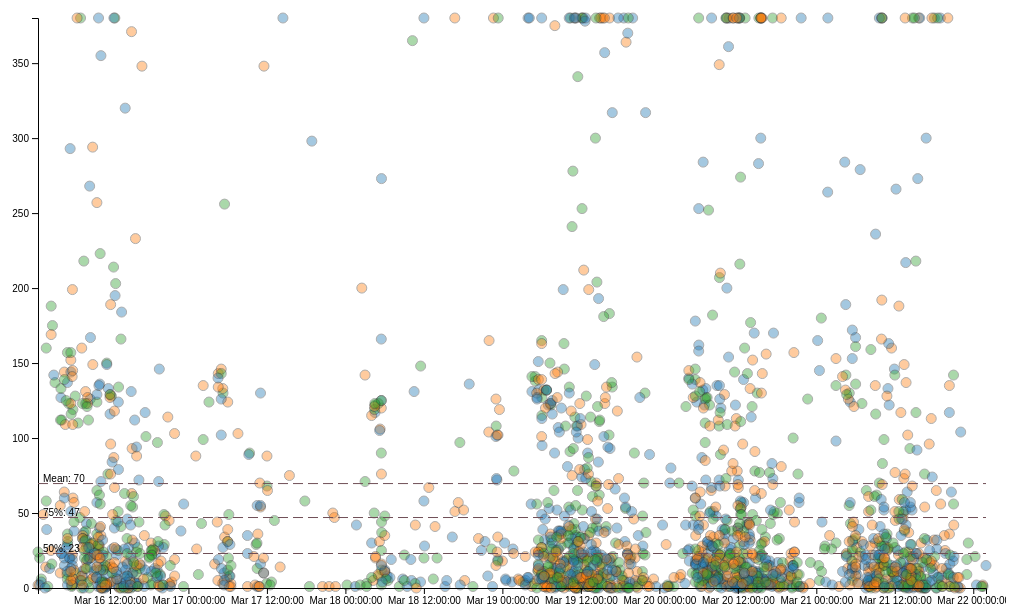
D3 v4 page, settled after 360 driven frames (6 s of simulated time); the page loaded 1 data file(s).


var c = null;
function start(){
	d3.csv("data.csv", function(error,data){
		if ( error ){
			alert(error.message);
		} else {
			c = new TimeScatter();
			c.container('#chart-area')
				.height(600)
				.limitOutliers(true)
				.showStatLines(true)
				.title('Time Series Scatter Plot')
				.data(data)
				.valueName('value')
				.timeName('time')
				.colorsName('category')
			c.draw();
		}
	});
}

// ── timescatter.js
function TimeScatter(){
	/*
	 * If 'new' was not used, use it.
	 * Makes sure 'this' refers to instance scope
	 */
	if ( ! (this instanceof TimeScatter) ){
		return new TimeScatter()
	}
	
	/*
	 * Properties that drive behavior or look
	 */
	var _props = {
		width : null
		,height : null
		,padTop : 10
		,padBottom : 20
		,padLeft : 40
		,padRight: 20
		,startAtZero : true
		,limitValueMax : null
		,limitOutliers : true
		,showStatLines : true
		,title : null
	}
	/*
	 * D3 Selections that are used throughout
	 */
	var _sel = {
		parent : null
		,div : null
		,svg : null
	}
	/*
	 * D3 Scales
	 */
	var _scales = {
		value : null
		,time : null
		,color : null
	}
	/*
	 * The actual data (.data) and related information
	 */
	var _data = {
		ready : false
		,timeName : 'time'
		,timeExtent : null
		,valueName : 'value'
		,valueExtent : null
		,mean : null
		,median : null
		,colors : {}
		,colorsName : null
		,data : []
	}
	
	/**
	 * Create the chart's div element within the parent.
	 * Should only be called after setting the parent selection
	 */
	function _makeDiv() {
		if ( typeof _sel.div != 'undefined' && _sel.div !== null ) {
			_sel.div.remove();
		}
		_sel.div = _sel.parent.append('div')
			.classed('timescatter',true)
	}
	
	/**
	 * Prepares the data and sets properties related to the data
	 */
	function _readyData() {
		/*
		 * If data was already prepared, skip processing.
		 * Anything that would make processing needed will set ready to false
		 */
		if ( _data.ready ) { return }
		
		//Reset some values, incase the chart is being re-used
		_data.timeExtent = null
		_data.valueExtent = null
		_data.mean = null
		_data.median = null
		_data.colors = {}
		
		//To hold working version of the extents
		let minValue = null;
		let maxValue = null;
		let sumValue = 0;
		let countValue = 0;
		let tempValues = [];
		let minTime = null;
		let maxTime = null;
		
		//Loop through all the data items
		_data.data.forEach(function(e) {
			//Make sure a property with the time's name exists
			if ( e.hasOwnProperty(_data.timeName) ) {
				//Cast as a date and store as local property in the item
				//e._time = new Date(e[_data.timeName])
				//moment.js gives more reliable parsing
				e._time = moment(e[_data.timeName]).toDate()
				
				//Update the working versions of the extents
				minTime = minTime == null ? e._time : minTime;
				maxTime = maxTime == null ? e._time : maxTime;
				if ( e._time < minTime ) { minTime = e._time }
				if ( e._time > maxTime ) { maxTime = e._time }
			}
			//Make sure a property with the value's name exists
			if ( e.hasOwnProperty(_data.valueName) ) {
				//Cast as a number and store as a local property in the item
				e._value = +e[_data.valueName]
				//If the cast failed, strip some characters and try casting again
				//NaN is only thing that does not equal itself
				if ( e._value !== e._value ){
					e._value = +(e[_data.valueName].replace(/[^0-9\.]/,''))
				}
				
				//Update the working versions of the extents
				minValue = minValue == null ? e._value : minValue;
				maxValue = maxValue == null ? e._value : maxValue;
				if ( e._value < minValue ) { minValue = e._value }
				if ( e._value > maxValue ) { maxValue = e._value }
				
				sumValue += e._value
				countValue += 1
				tempValues.push(e._value)
			}
			
			//Update the color category
			if ( _data.colorsName != null && e.hasOwnProperty(_data.colorsName) ) {
				//Make sure we have a color name set and it exists as a property
				e._color = e[_data.colorsName]
			} else {
				//Otherwise just set to unknown
				e._color = 'Unknown'
			}
			//If this color has not yet been added, add it with a value of 0
			if ( ! _data.colors.hasOwnProperty(e._color) ) {
				_data.colors[e._color] = 0
			}
			//Add one to the value of this color
			_data.colors[e._color] += 1
		})
				
		//Store the mean
		if ( countValue > 0 ) {
			_data.mean = sumValue / countValue
		}
		//Sort values to get percentiles
		tempValues.sort()
		//Get the index
		let indexMedian = Math.ceil(tempValues.length / 2)
		let indexPercent75 = Math.ceil(tempValues.length * 0.75)
		//Make sure the index is valid
		if ( indexMedian > 0 && indexMedian >= tempValues.length ) { indexMedian = tempValues.length - 1 }
		if ( indexPercent75 > 0 && indexPercent75 >= tempValues.length ) { indexPercent75 = tempValues.length - 1 }
		//Store the median and make sure it is a value
		_data.median = tempValues[indexMedian]
		if ( typeof _data.median == 'undefined' ) { _data.median = 0 }
		_data.percent75 = tempValues[indexPercent75]
		if ( typeof _data.percent75 == 'undefined' ) { _data.percent75 = 0 }
		//If we should start at 0, overwrite the minimum value extent
		if ( _props.startAtZero ) { minValue = 0 }
		
		//If we should limit outliers, get the standard deviation
		if ( _props.limitOutliers ) {
			_data.stddev = d3.deviation(_data.data, function(e){ return e._value })
			_props.limitValueMax = _data.mean + ( 2 * _data.stddev )
		}
		if ( _props.limitValueMax != null ) { maxValue = _props.limitValueMax }
		//Set the final extent properties
		_data.timeExtent = [minTime, maxTime]
		_data.valueExtent = [minValue, maxValue]
		
		//Reduce the data to only the elements with valid properties
		_data.data = _data.data.filter(function(e){
			if ( e.hasOwnProperty('_time') && e.hasOwnProperty('_value') ){
				return true;
			}
			return false;
		})
		
		//Indicate that data is ready
		_data.ready = true
	}
	
	/**
	 * Draw reference lines over the chart based on the mouse coordinates
	 */
	function _onCursorLines(){
		let coord = d3.mouse(_sel.svg.node())
		let y = coord[1];
		let x = coord[0];
		
		//If the group already exists, remove it and return.
		if ( _sel.gCursor ) {
			_sel.gCursor.remove();
			//Effectively turns clicks into a toggle display instead of just
			//repositioning the display
			_sel.gCursor = null
			return;
		}
		
		//Make the group and its items
		_sel.gCursor = _sel.svg.append('g').classed('cursor-line', true)
		//Horizontal Bar
		_sel.gCursor.append('line')
			.attr('x1', _props.padLeft).attr('y1', y)
			.attr('x2', _props.width-_props.padRight).attr('y2', y)
		//Vertical Bar
		_sel.gCursor.append('line')
			.attr('x1', x).attr('y1', _props.padTop)
			.attr('x2', x).attr('y2', _props.height-_props.padBottom)
		//Text for Cursor
		let dateFormat = d3.timeFormat("%Y-%m-%d %H:%M:%S")
		let text = '('
			+ dateFormat(_scales.time.invert(x-_props.padLeft))
			+ ', '
			+ Math.round(_scales.value.invert(y-_props.padTop))
			+ ')'
		//Background box to make it easier to read
		_sel.gCursor.append('rect')
			.attr('x', x).attr('y', y-20)
			.attr('height', 20).attr('width', text.length * 6)
		//Text Box
		_sel.gCursor.append('text')
			.attr('x', x+5).attr('y', y-5)
			.text(text)

	}
	
	/*
	 * The object to be returned
	 * 'this' refers to things within the object, not the above,
	 * which are available via the closure scope
	 */
	var chart = {
		
		/**
		 * Get/Set the Width of the SVG element
		 * If Null: use client width
		 * Default: null
		 */
		width : function(_) {
			if ( !arguments.length ) { return _props.width }
			_props.width = +_;
			return this
		}
	
		/**
		 * Get/Set the Height of the SVG element
		 * If Null: use client height 
		 * Default: null
		 */
		,height : function(_) {
			if ( !arguments.length ) { return _props.height }
			_props.height = +_
			return this
		}
		
		/**
		 * Get/Set whether to limit outliers
		 * If True, caps the display at Mean+(2*StdDev)
		 * Default: True
		 */
		,limitOutliers : function(_) {
			if ( !arguments.length ) { return _props.limitOutliers }
			_props.limitOutliers = _
			_data.ready = false
			return this
		}
		
		/**
		 * Get/Set whether to limit the max displayed value
		 * If set, caps the display at this value
		 * Default: null
		 */
		,limitValueMax : function(_) {
			if ( !arguments.length ) { return _props.limitValueMax }
			_props.limitValueMax = _
			_props.limitOutliers = false
			_data.ready = false
			return this
		}
		
		/**
		 * Get/Set whether to show stat lines
		 * Default: True
		 */
		,showStatLines : function(_) {
			if ( !arguments.length ) { return _props.showStatLines }
			_props.showStatLines = _
			return this
		}
		
		/**
		 * Get/Set the title to show
		 * If Null, no title is displayed
		 * Default: null
		 */
		,title : function(_) {
			if ( !arguments.length ) { return _props.title }
			_props.title = _
			return this
		}
		
		/**
		 * Get/Set the data to be used.
		 * This should be an array of objects
		 * Default: empty array
		 */
		,data : function(_) {
			if ( !arguments.length ) { return _data.data }
			//If given value is not an array, just ignore it
			if ( !Array.isArray(_) ) { return this }
			_data.data = _
			_data.ready = false
			return this
		}
		
		/**
		 * Get/Set the name of property in the data representing the value
		 * Default: 'value'
		 */
		,valueName : function(_) {
			if ( !arguments.length ) { return _data.valueName }
			_data.valueName = _
			_data.ready = false
			return this
		}
		
		/**
		 * Get/Set the name of the property in the data representing the time
		 * Default: 'time'
		 */
		,timeName : function(_) {
			if ( !arguments.length ) { return _data.timeName }
			_data.timeName = _
			_data.ready = false
			return this
		}
		
		/**
		 * Get/Set the name of the property in the data representing colors
		 * If Null, do not label by color
		 * Default: null
		 */
		,colorsName : function(_) {
			if ( !arguments.length ) { return _data.colorsName }
			_data.colorsName = _
			_data.ready = false
			return this
		}
		
		/**
		 * Get/Set the parent container in which this chart should be placed.
		 * If not a selection or not able to be selected, uses body.
		 */
		,container : function (_) {
			if ( !arguments.length ) { return _sel.parent }
			if ( _ instanceof d3.selection ) {
				_sel.parent = _
			} else {
				try { _sel.parent = d3.select(_) }
				catch(e) { _sel.parent = d3.select('body') }
			}
			_makeDiv()
			return this
		}
		
		/**
		 * Draw the chart
		 */
		,draw : function() {
			/*
			 * Make sure we have a parent. Since parent is only set via container method,
			 * this also makes sure we have a div as that method creates it
			 */
			if ( _sel.parent == null ){
				this.container('body')
			}
			//Empty the div
			_sel.div.selectAll('*').remove()
			_sel.svg = null
						
			/*
			 * Initialize some measurements
			 */
			if ( _props.width == null ) { _props.width = _sel.div.node().clientWidth }
			if ( _props.height == null ) { _props.height = _sel.div.node().clientHeight }
			let areaHeight = _props.height - _props.padTop - _props.padBottom
			let areaWidth = _props.width - _props.padLeft - _props.padRight
			let translateText = 'translate('+_props.padLeft+','+_props.padTop+')';
			
			/*
			 * Prepare the data
			 */
			_readyData()
			/*
			 * Make the Scales
			 */
			_scales.value = d3.scaleLinear()
				.domain(_data.valueExtent)
				.range([areaHeight, 0])
			if ( _props.limitValueMax != null ) {
				_scales.value.clamp(true) //Limits to domain
			}
			_scales.time = d3.scaleTime()
				.domain(_data.timeExtent)
				.range([0, areaWidth])
			_scales.color = d3.scaleOrdinal(d3.schemeCategory10)
				.domain(Object.keys(_data.colors))
			
			/*
			 * Make the title before SVG, if set
			 */
			if ( _props.title != null && _props.title.length > 0 ){
				_sel.div.append('h1').text(_props.title)
			}
				
			/*
			 * Prepare the SVG
			 */

			//Make a new SVG element
			_sel.svg = _sel.div.append('svg')
			//Set the width and height
			_sel.svg.attr('width', _props.width).attr('height', _props.height)
						
			/*
			 * Make the SVG grouping selections
			 */
			let gPoints = _sel.svg.append('g')
				.classed('points',true)
				.attr('transform',translateText);
			let gAxisX = _sel.svg.append('g')
				.classed('axis', true)
				.attr('transform','translate('+_props.padLeft+','+(_props.height-_props.padBottom)+')')
			let gAxisY = _sel.svg.append('g')
				.classed('axis', true)
				.attr('transform',translateText)
			
			/*
			 * Bind the data and make the circles
			 */
			let points = gPoints.selectAll('circle').data(_data.data)
			points.enter().append('circle')
				.classed('marker',true)
				.attr('cx', function(d){
					return _scales.time(d._time)
				})
				.attr('cy', function(d){
					return _scales.value(d._value)
				})
				.attr('r', 5)
				.attr('fill', function(d) { return _scales.color(d._color) })
			
			/*
			 * Make the axes
			 */
			//axisX = Time axis
			let axisX = d3.axisBottom(_scales.time)
			axisX.tickFormat(d3.timeFormat("%b %d %H:%M:%S"));
			//axisY = Value axis
			let axisY = d3.axisLeft(_scales.value)
			//Draw the axes
			gAxisX.call(axisX)
			gAxisY.call(axisY)
			
			/*
			 * Draw some references
			 */
			if ( _props.showStatLines ) {
				//Line Group
				let gStatLines = _sel.svg.append('g')
					.classed('stat-line', true)
					.attr('transform',translateText)
				
				//Mean Line
				gStatLines.append('line')
					.attr('x1',0).attr('x2',_scales.time(_data.timeExtent[1]))
					.attr('y1',_scales.value(_data.mean)).attr('y2',_scales.value(_data.mean))
				//Median Line
				gStatLines.append('line')
					.attr('x1',0).attr('x2',_scales.time(_data.timeExtent[1]))
					.attr('y1',_scales.value(_data.median)).attr('y2',_scales.value(_data.median))			
				//Percentile 75 line
				gStatLines.append('line')
					.attr('x1', 0).attr('x2', _scales.time(_data.timeExtent[1]))
					.attr('y1', _scales.value(_data.percent75)).attr('y2', _scales.value(_data.percent75))

				//Mean Line Text
				gStatLines.append('text')
					.attr('x',5)
					.attr('y',_scales.value(_data.mean)-2)
					.text('Mean: '+Math.round(_data.mean))
				//Median Line Text
				gStatLines.append('text')
					.attr('x',5)
					.attr('y',_scales.value(_data.median)-2)
					.text('50%: '+_data.median)
				//3rd Quartile Text
				gStatLines.append('text')
					.attr('x',5)
					.attr('y',_scales.value(_data.percent75)-2)
					.text('75%: ' + _data.percent75)	
					
			}
			
			/*
			 * Make a color legend, below the SVG in its own div
			 */
			if ( _data.colorsName != null ) {
				let legend = _sel.div.append('div').classed('legend', true)
				let legendItems = legend.selectAll('.legend-item').data(_scales.color.domain())
				legendItems.enter().append('span').classed('legend-item', true)
					.style('border-color', function(d) { return _scales.color(d) })
					.style('border-style', 'solid')
					.style('border-width', '2px')
					.text(function(d) { return d + ' ('+_data.colors[d]+')' })
			}
			
			
			//Attach a click event to SVG for reference lines
			_sel.svg.on('click', _onCursorLines)
			
			return this;
		}
	}
	
	/*
	 * Set the returned object's prototype to TimeScatter()'s prototype
	 * All it really does is make instanceof TimeScatter return true
	 */
	chart.__proto__ = this.__proto__
	
	//Return our chart instead of the default of 'this'
	return chart
}

### data: data.csv
?time, value, category
2018-03-19 11:02:43, 18, A
2018-03-18 05:18:28, 106, C
2018-03-20 11:46:10, 113, C
2018-03-16 16:04:03, 24, B
2018-03-21 16:25:30, 14, A
2018-03-19 19:41:04, 21, B
2018-03-16 20:17:57, 29, B
2018-03-19 09:58:24, 12, B
2018-03-20 19:59:40, 18, C
2018-03-16 11:26:21, 1, C
2018-03-19 06:15:55, 11, A
2018-03-21 12:00:51, 51, C
2018-03-19 14:52:01, 1,173, C
2018-03-17 01:07:43, 88, C
2018-03-21 12:33:54, 22, C
2018-03-16 11:14:21, 1, C
2018-03-19 08:18:57, 7, A
2018-03-21 12:55:54, 117, C
2018-03-16 02:10:54, 14, C
2018-03-19 15:24:45, 9, A
2018-03-18 22:20:43, 26, B
2018-03-19 21:48:25, 130, B
2018-03-21 09:38:13, 70, B
2018-03-21 19:41:11, 25, C
2018-03-16 01:15:28, 20, B
2018-03-20 14:36:47, 78, B
2018-03-20 00:48:04, 0, A
2018-03-19 07:53:12, 65, B
2018-03-21 05:02:26, 130, B
2018-03-20 15:34:05, 481, C
2018-03-16 19:32:52, 146, A
2018-03-18 16:43:45, 616, C
2018-03-19 11:02:16, 11, A
2018-03-19 10:50:32, 8, B
2018-03-16 12:29:31, 5, A
2018-03-21 06:01:01, 136, B
2018-03-20 09:01:43, 7, A
2018-03-19 05:31:27, 132, A
2018-03-20 07:12:48, 7, A
2018-03-19 18:50:16, 53, B
2018-03-20 15:44:28, 143, C
2018-03-16 09:22:47, 149, C
2018-03-16 09:36:41, 24, B
2018-03-16 06:14:00, 22, C
2018-03-21 09:56:04, 16, A
2018-03-20 08:14:54, 51, A
2018-03-21 05:30:43, 24, B
2018-03-21 16:02:21, 30, C
2018-03-19 10:09:01, 54, B
2018-03-21 15:14:26, 23, A
2018-03-20 15:33:35, 22, B
2018-03-20 05:30:19, 18, A
2018-03-19 12:23:23, 33, C
2018-03-21 04:47:49, 13, C
2018-03-21 13:53:47, 13, C
2018-03-16 05:01:27, 144, C
2018-03-21 18:03:18, 608, B
2018-03-20 12:13:02, 28, B
2018-03-19 02:26:06, 6, C
2018-03-20 16:58:31, 43, B
... 1,940 more rows